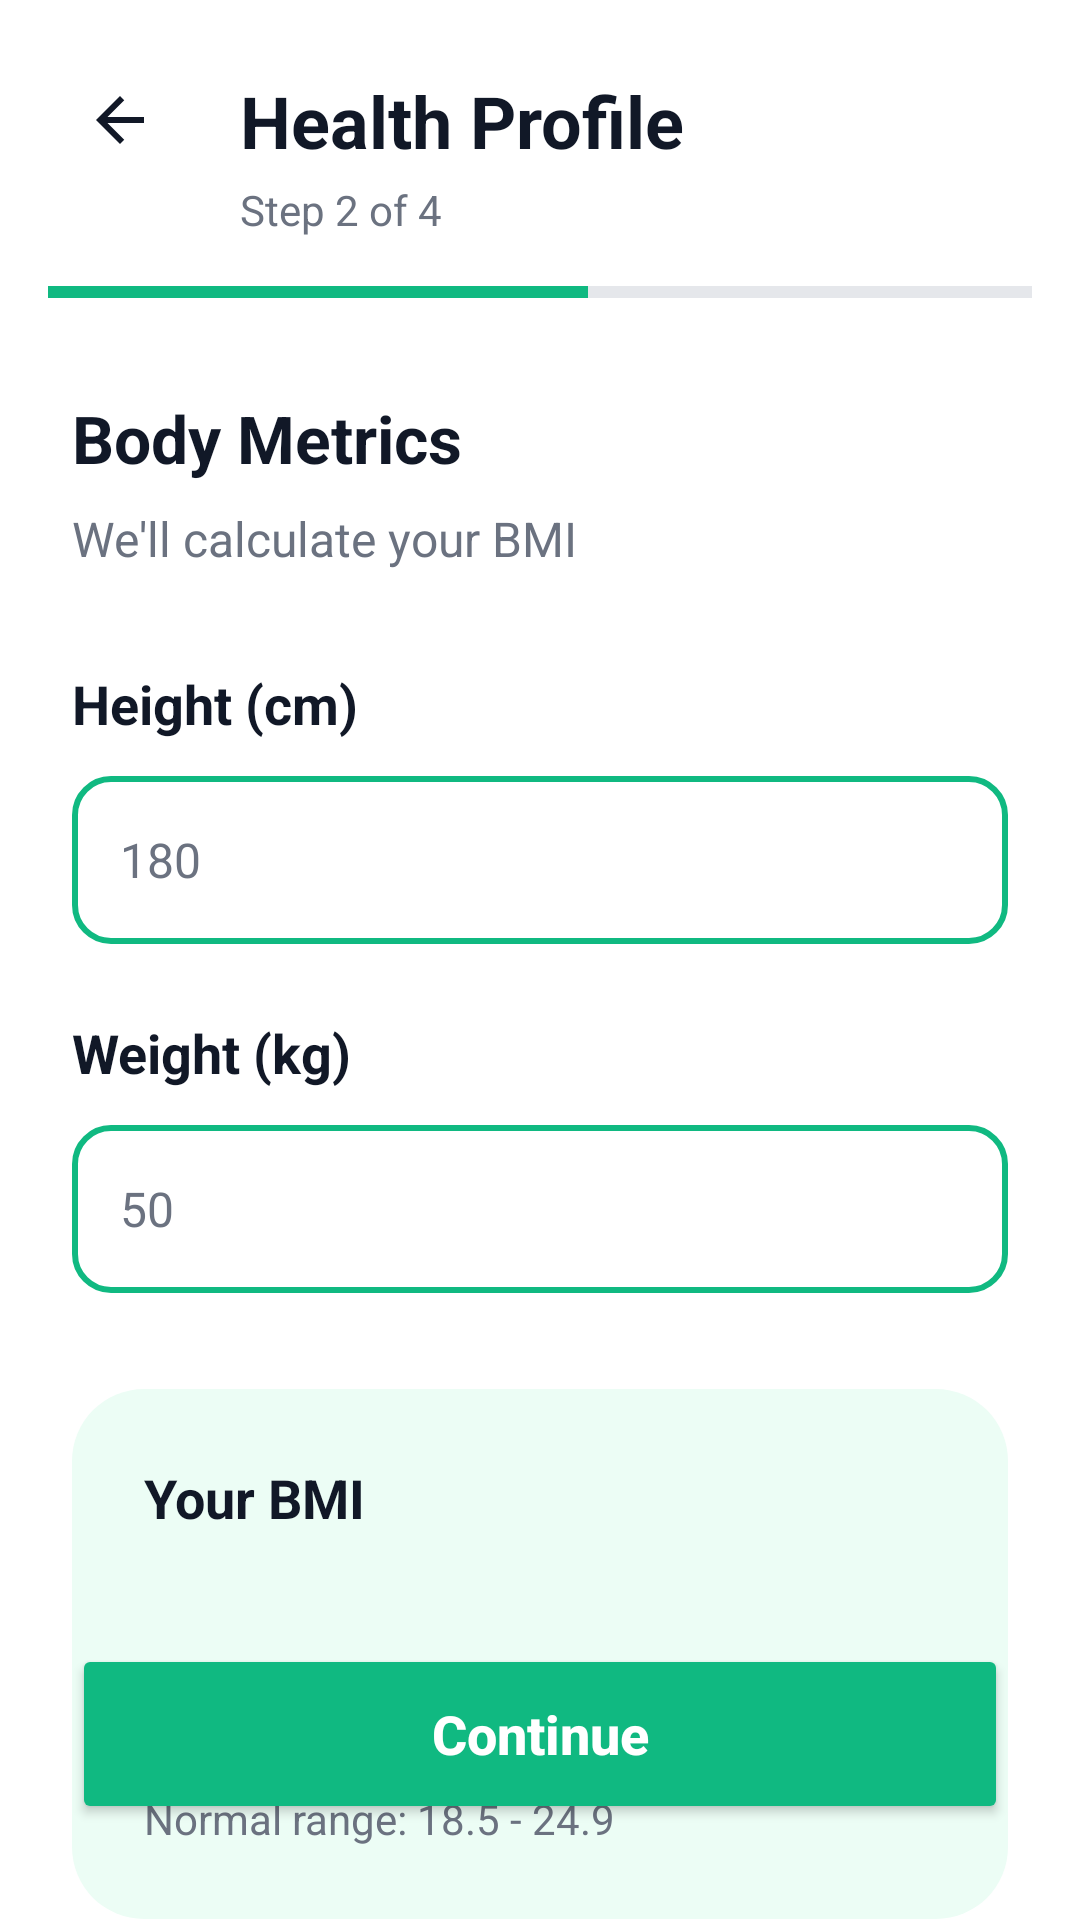

This screen was rendered from an Android layout file. Write that file and the resources it references.
<!-- AndroidManifest.xml: application theme Theme.Cookgpt -->
<!-- res/layout/activity_body_metrics.xml -->
<?xml version="1.0" encoding="utf-8"?>
<androidx.constraintlayout.widget.ConstraintLayout xmlns:android="http://schemas.android.com/apk/res/android"
    xmlns:app="http://schemas.android.com/apk/res-auto"
    xmlns:tools="http://schemas.android.com/tools"
    android:id="@+id/body_metrics_root"
    android:layout_width="match_parent"
    android:layout_height="match_parent"
    android:background="@color/white"
    tools:context=".BodyMetricsActivity">

    <ImageView
        android:id="@+id/btn_back"
        android:layout_width="48dp"
        android:layout_height="48dp"
        android:layout_marginStart="16dp"
        android:layout_marginTop="16dp"
        android:padding="12dp"
        android:src="@drawable/ic_arrow_back"
        app:layout_constraintStart_toStartOf="parent"
        app:layout_constraintTop_toTopOf="parent" />

    <TextView
        android:id="@+id/tv_header_title"
        android:layout_width="wrap_content"
        android:layout_height="wrap_content"
        android:layout_marginStart="16dp"
        android:text="Health Profile"
        android:textColor="@color/text_black"
        android:textSize="24sp"
        android:textStyle="bold"
        app:layout_constraintBottom_toBottomOf="@+id/btn_back"
        app:layout_constraintStart_toEndOf="@+id/btn_back"
        app:layout_constraintTop_toTopOf="@+id/btn_back" />

    <TextView
        android:id="@+id/tv_step"
        android:layout_width="wrap_content"
        android:layout_height="wrap_content"
        android:layout_marginTop="4dp"
        android:text="Step 2 of 4"
        android:textColor="@color/text_grey"
        android:textSize="14sp"
        app:layout_constraintStart_toStartOf="@+id/tv_header_title"
        app:layout_constraintTop_toBottomOf="@+id/tv_header_title" />

    <View
        android:id="@+id/progress_bar_bg"
        android:layout_width="0dp"
        android:layout_height="4dp"
        android:layout_marginStart="16dp"
        android:layout_marginTop="16dp"
        android:layout_marginEnd="16dp"
        android:background="@color/grey_light"
        app:layout_constraintEnd_toEndOf="parent"
        app:layout_constraintStart_toStartOf="parent"
        app:layout_constraintTop_toBottomOf="@+id/tv_step" />

    <View
        android:id="@+id/progress_bar_fill"
        android:layout_width="0dp"
        android:layout_height="4dp"
        android:background="@color/bg_green"
        app:layout_constraintBottom_toBottomOf="@+id/progress_bar_bg"
        app:layout_constraintStart_toStartOf="@+id/progress_bar_bg"
        app:layout_constraintTop_toTopOf="@+id/progress_bar_bg"
        app:layout_constraintWidth_percent="0.50" />

    <TextView
        android:id="@+id/tv_body_metrics"
        android:layout_width="wrap_content"
        android:layout_height="wrap_content"
        android:layout_marginStart="24dp"
        android:layout_marginTop="32dp"
        android:text="Body Metrics"
        android:textColor="@color/text_black"
        android:textSize="22sp"
        android:textStyle="bold"
        app:layout_constraintStart_toStartOf="parent"
        app:layout_constraintTop_toBottomOf="@+id/progress_bar_bg" />

    <TextView
        android:id="@+id/tv_calculate_bmi"
        android:layout_width="wrap_content"
        android:layout_height="wrap_content"
        android:layout_marginTop="8dp"
        android:text="We'll calculate your BMI"
        android:textColor="@color/text_grey"
        android:textSize="16sp"
        app:layout_constraintStart_toStartOf="@+id/tv_body_metrics"
        app:layout_constraintTop_toBottomOf="@+id/tv_body_metrics" />

    <TextView
        android:id="@+id/tv_height_label"
        android:layout_width="wrap_content"
        android:layout_height="wrap_content"
        android:layout_marginTop="32dp"
        android:text="Height (cm)"
        android:textColor="@color/text_black"
        android:textSize="18sp"
        android:textStyle="bold"
        app:layout_constraintStart_toStartOf="@+id/tv_calculate_bmi"
        app:layout_constraintTop_toBottomOf="@+id/tv_calculate_bmi" />

    <EditText
        android:id="@+id/et_height"
        android:layout_width="0dp"
        android:layout_height="56dp"
        android:layout_marginTop="12dp"
        android:layout_marginEnd="24dp"
        android:background="@drawable/edit_text_bg"
        android:hint="180"
        android:inputType="numberDecimal"
        android:paddingStart="16dp"
        android:paddingEnd="16dp"
        android:textColor="@color/text_black"
        android:textColorHint="@color/text_grey"
        android:textSize="16sp"
        app:layout_constraintEnd_toEndOf="parent"
        app:layout_constraintStart_toStartOf="@+id/tv_height_label"
        app:layout_constraintTop_toBottomOf="@+id/tv_height_label" />

    <TextView
        android:id="@+id/tv_weight_label"
        android:layout_width="wrap_content"
        android:layout_height="wrap_content"
        android:layout_marginTop="24dp"
        android:text="Weight (kg)"
        android:textColor="@color/text_black"
        android:textSize="18sp"
        android:textStyle="bold"
        app:layout_constraintStart_toStartOf="@+id/et_height"
        app:layout_constraintTop_toBottomOf="@+id/et_height" />

    <EditText
        android:id="@+id/et_weight"
        android:layout_width="0dp"
        android:layout_height="56dp"
        android:layout_marginTop="12dp"
        android:layout_marginEnd="24dp"
        android:background="@drawable/edit_text_bg"
        android:hint="50"
        android:inputType="numberDecimal"
        android:paddingStart="16dp"
        android:paddingEnd="16dp"
        android:textColor="@color/text_black"
        android:textColorHint="@color/text_grey"
        android:textSize="16sp"
        app:layout_constraintEnd_toEndOf="parent"
        app:layout_constraintStart_toStartOf="@+id/tv_weight_label"
        app:layout_constraintTop_toBottomOf="@+id/tv_weight_label" />

    <androidx.constraintlayout.widget.ConstraintLayout
        android:id="@+id/bmi_card"
        android:layout_width="0dp"
        android:layout_height="wrap_content"
        android:layout_marginStart="24dp"
        android:layout_marginTop="32dp"
        android:layout_marginEnd="24dp"
        android:background="@drawable/bmi_card_bg"
        android:padding="24dp"
        app:layout_constraintEnd_toEndOf="parent"
        app:layout_constraintStart_toStartOf="parent"
        app:layout_constraintTop_toBottomOf="@+id/et_weight">

        <TextView
            android:id="@+id/tv_bmi_label"
            android:layout_width="wrap_content"
            android:layout_height="wrap_content"
            android:text="Your BMI"
            android:textColor="@color/text_black"
            android:textSize="18sp"
            android:textStyle="bold"
            app:layout_constraintStart_toStartOf="parent"
            app:layout_constraintTop_toTopOf="parent" />

        <TextView
            android:id="@+id/tv_bmi_value"
            android:layout_width="wrap_content"
            android:layout_height="wrap_content"
            android:layout_marginTop="16dp"
            android:text="--"
            android:textColor="@color/bg_green"
            android:textSize="40sp"
            android:textStyle="bold"
            app:layout_constraintStart_toStartOf="parent"
            app:layout_constraintTop_toBottomOf="@+id/tv_bmi_label" />

        <TextView
            android:id="@+id/tv_bmi_range"
            android:layout_width="wrap_content"
            android:layout_height="wrap_content"
            android:layout_marginTop="16dp"
            android:text="Normal range: 18.5 - 24.9"
            android:textColor="@color/text_grey"
            android:textSize="14sp"
            app:layout_constraintStart_toStartOf="parent"
            app:layout_constraintTop_toBottomOf="@+id/tv_bmi_value" />

    </androidx.constraintlayout.widget.ConstraintLayout>

    <Button
        android:id="@+id/btn_continue"
        android:layout_width="0dp"
        android:layout_height="60dp"
        android:layout_marginStart="24dp"
        android:layout_marginEnd="24dp"
        android:layout_marginBottom="32dp"
        android:backgroundTint="@color/bg_green"
        android:text="Continue"
        android:textAllCaps="false"
        android:textColor="@color/white"
        android:textSize="18sp"
        android:textStyle="bold"
        app:layout_constraintBottom_toBottomOf="parent"
        app:layout_constraintEnd_toEndOf="parent"
        app:layout_constraintStart_toStartOf="parent"
        app:shapeAppearanceOverlay="@style/RoundedButton" />

</androidx.constraintlayout.widget.ConstraintLayout>
<!-- resources referenced by this layout -->
<resources>
  <color name="bg_green">#10B981</color>
  <color name="grey_light">#E5E7EB</color>
  <color name="text_black">#111827</color>
  <color name="text_grey">#6B7280</color>
  <color name="white">#FFFFFFFF</color>
  <!-- drawable bmi_card_bg (drawable) -->
  <?xml version="1.0" encoding="utf-8"?>
  <shape xmlns:android="http://schemas.android.com/apk/res/android">
      <solid android:color="@color/bg_green_light" />
      <corners android:radius="24dp" />
  </shape>
  <!-- drawable edit_text_bg (drawable) -->
  <?xml version="1.0" encoding="utf-8"?>
  <shape xmlns:android="http://schemas.android.com/apk/res/android">
      <solid android:color="@color/white" />
      <stroke android:width="2dp" android:color="@color/bg_green" />
      <corners android:radius="12dp" />
  </shape>
  <!-- drawable ic_arrow_back (drawable) -->
  <?xml version="1.0" encoding="utf-8"?>
  <vector xmlns:android="http://schemas.android.com/apk/res/android"
      android:width="24dp"
      android:height="24dp"
      android:viewportWidth="24"
      android:viewportHeight="24">
      <path
          android:fillColor="@color/text_black"
          android:pathData="M20,11H7.83l5.59,-5.59L12,4l-8,8 8,8 1.41,-1.41L7.83,13H20v-2z" />
  </vector>
  <style name="RoundedButton">
          <item name="cornerFamily">rounded</item>
          <item name="cornerSize">12dp</item>
      </style>
  <style name="Theme.Cookgpt" parent="Base.Theme.Cookgpt" />
  <color name="bg_green_light">#ECFDF5</color>
  <style name="Base.Theme.Cookgpt" parent="Theme.Material3.DayNight.NoActionBar">
          
          
      </style>
</resources>
